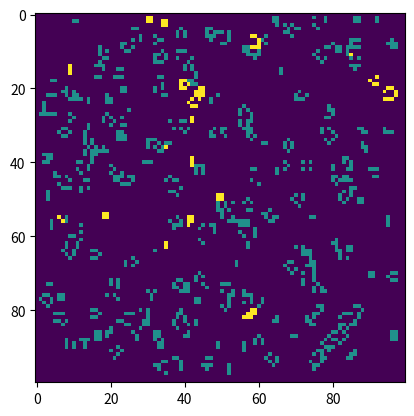

This chart was generated by the following Python code:
import numpy as np
import matplotlib.pyplot as plt
from matplotlib.animation import FuncAnimation

class GameOfDead:
    def __init__(self, size=100):
        self.size = size
        self.grid = np.random.choice([0, 1, 2], size*size, p=[0.8, 0.15, 0.05]).reshape(size, size)
        # 0: Leer, 1: Lebend, 2: Zombie

    def count_neighbors(self, i, j):
        neighbors = self.grid[(i-1)%self.size:(i+2)%self.size, 
                              (j-1)%self.size:(j+2)%self.size]
        return [(neighbors == 1).sum() - (self.grid[i, j] == 1),
                (neighbors == 2).sum() - (self.grid[i, j] == 2)]

    def update(self):
        new_grid = self.grid.copy()
        for i in range(self.size):
            for j in range(self.size):
                live_neighbors, zombie_neighbors = self.count_neighbors(i, j)
                
                if self.grid[i, j] == 0:  # Leere Zelle
                    if live_neighbors == 3:
                        new_grid[i, j] = 1
                    elif zombie_neighbors >= 3:
                        new_grid[i, j] = 2
                elif self.grid[i, j] == 1:  # Lebende Zelle
                    if live_neighbors < 2 or live_neighbors > 3:
                        new_grid[i, j] = 0
                    elif zombie_neighbors >= 2:
                        new_grid[i, j] = 2
                else:  # Zombie Zelle
                    if live_neighbors >= 2:  # Neue Regel: Zombie wird gelöscht bei 2+ lebenden Nachbarn
                        new_grid[i, j] = 0
                    elif zombie_neighbors < 2 or zombie_neighbors > 3:
                        new_grid[i, j] = 0
        
        self.grid = new_grid

    def animate(self, frame):
        self.update()
        self.img.set_array(self.grid)
        return self.img,

    def run(self):
        fig, ax = plt.subplots()
        self.img = ax.imshow(self.grid, interpolation='nearest', cmap='viridis')
        ani = FuncAnimation(fig, self.animate, frames=200, interval=100, blit=True)
        plt.show()

if __name__ == "__main__":
    game = GameOfDead()
    game.run()